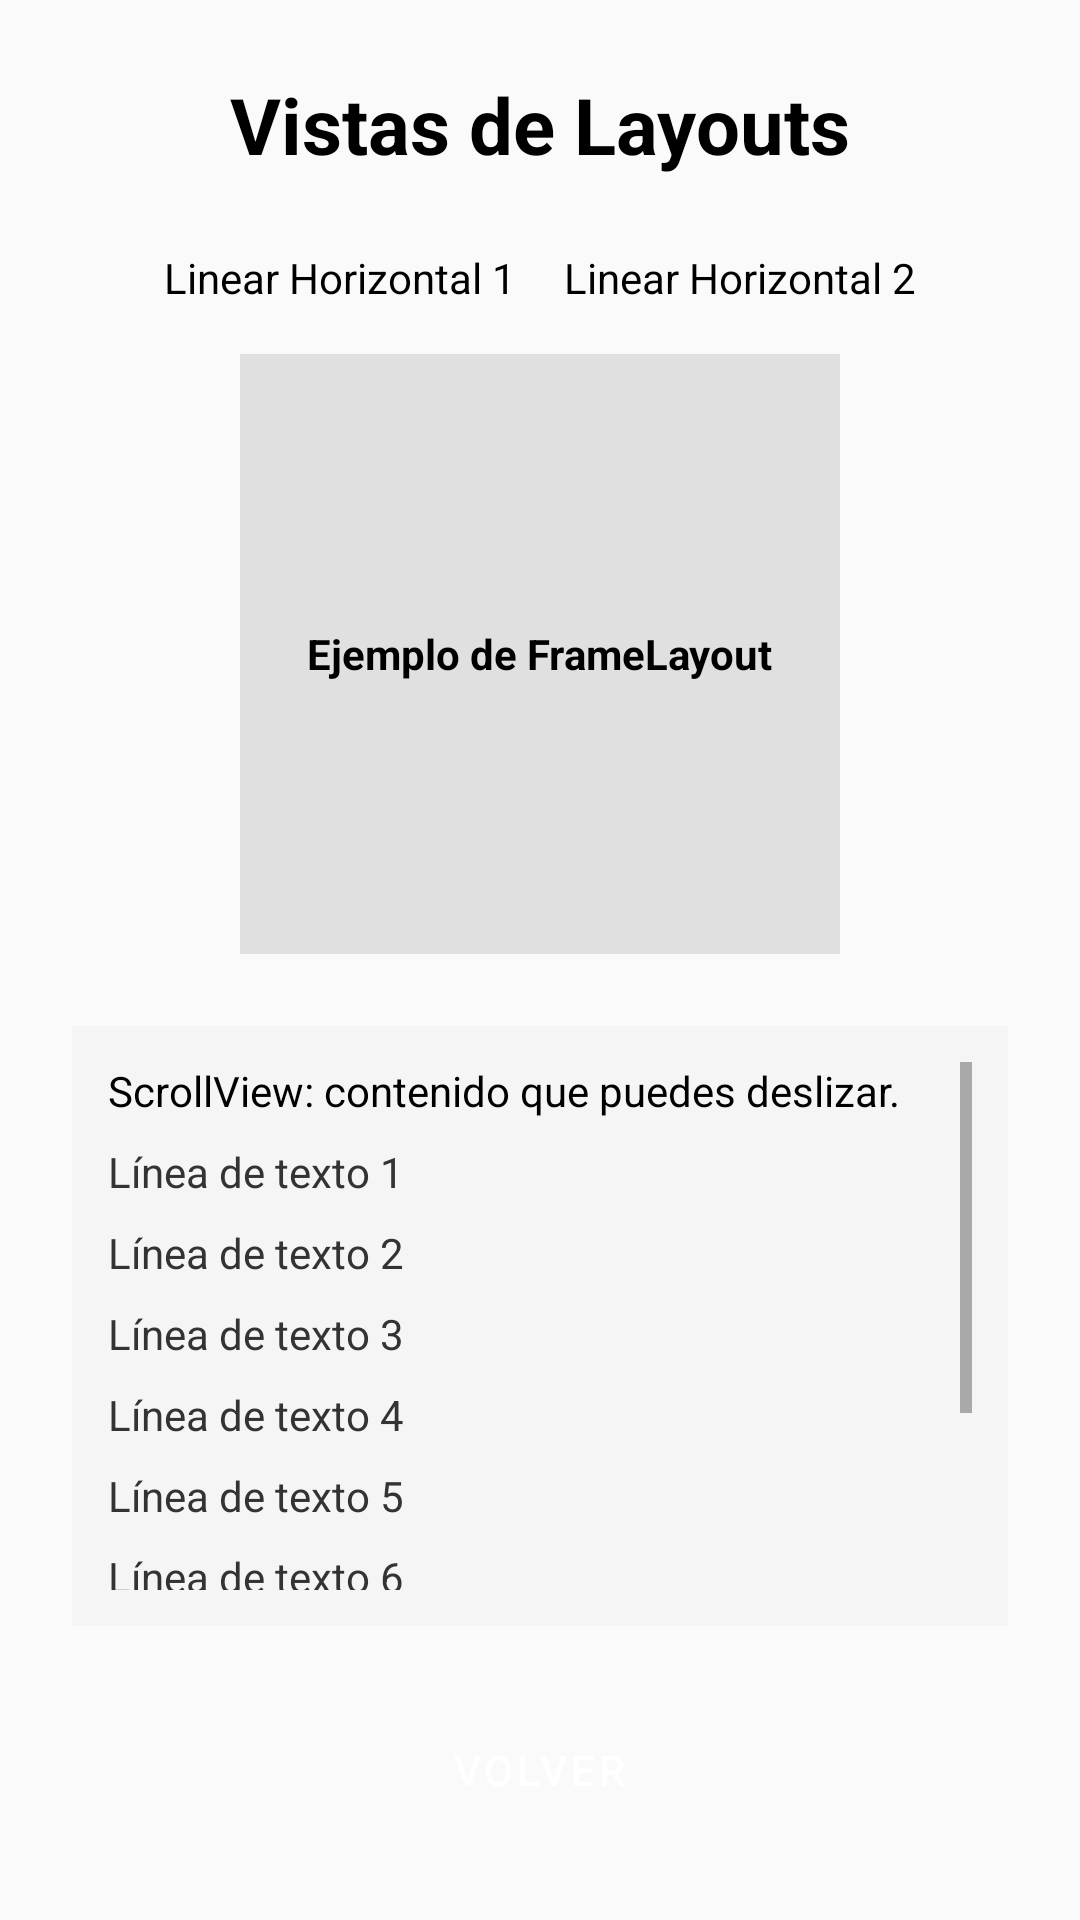

Android layout source for this screen:
<!-- AndroidManifest.xml: application theme Theme.Android_Activity_P2A -->
<!-- res/layout/activity_layouts.xml -->
<?xml version="1.0" encoding="utf-8"?>
<LinearLayout xmlns:android="http://schemas.android.com/apk/res/android"
    xmlns:tools="http://schemas.android.com/tools"
    android:layout_width="match_parent"
    android:layout_height="match_parent"
    android:gravity="top|center_horizontal"
    android:orientation="vertical"
    android:padding="24dp"
    android:background="#FAFAFA"
    tools:context=".LayoutsActivity">

    
    <TextView
        android:layout_width="wrap_content"
        android:layout_height="wrap_content"
        android:text="Vistas de Layouts"
        android:textSize="26sp"
        android:textStyle="bold"
        android:textColor="@android:color/black"
        android:layout_marginBottom="24dp"/>

    
    <LinearLayout
        android:layout_width="match_parent"
        android:layout_height="wrap_content"
        android:orientation="horizontal"
        android:gravity="center"
        android:layout_marginBottom="16dp">

        <TextView
            android:layout_width="wrap_content"
            android:layout_height="wrap_content"
            android:text="Linear Horizontal 1"
            android:layout_marginEnd="16dp"
            android:textColor="@android:color/black"/>

        <TextView
            android:layout_width="wrap_content"
            android:layout_height="wrap_content"
            android:text="Linear Horizontal 2"
            android:textColor="@android:color/black"/>
    </LinearLayout>

    
    <FrameLayout
        android:layout_width="200dp"
        android:layout_height="200dp"
        android:background="#E0E0E0"
        android:layout_gravity="center"
        android:layout_marginBottom="24dp">

        <TextView
            android:layout_width="wrap_content"
            android:layout_height="wrap_content"
            android:text="Ejemplo de FrameLayout"
            android:textColor="@android:color/black"
            android:textStyle="bold"
            android:layout_gravity="center"/>
    </FrameLayout>

    
    <ScrollView
        android:layout_width="match_parent"
        android:layout_height="200dp"
        android:layout_marginBottom="24dp"
        android:background="#F5F5F5"
        android:padding="12dp">

        <LinearLayout
            android:layout_width="match_parent"
            android:layout_height="wrap_content"
            android:orientation="vertical">

            <TextView
                android:layout_width="wrap_content"
                android:layout_height="wrap_content"
                android:text="ScrollView: contenido que puedes deslizar."
                android:textColor="@android:color/black"/>

            
            <TextView android:layout_width="wrap_content" android:layout_height="wrap_content"
                android:text="Línea de texto 1" android:layout_marginTop="8dp"/>
            <TextView android:layout_width="wrap_content" android:layout_height="wrap_content"
                android:text="Línea de texto 2" android:layout_marginTop="8dp"/>
            <TextView android:layout_width="wrap_content" android:layout_height="wrap_content"
                android:text="Línea de texto 3" android:layout_marginTop="8dp"/>
            <TextView android:layout_width="wrap_content" android:layout_height="wrap_content"
                android:text="Línea de texto 4" android:layout_marginTop="8dp"/>
            <TextView android:layout_width="wrap_content" android:layout_height="wrap_content"
                android:text="Línea de texto 5" android:layout_marginTop="8dp"/>
            <TextView android:layout_width="wrap_content" android:layout_height="wrap_content"
                android:text="Línea de texto 6" android:layout_marginTop="8dp"/>
            <TextView android:layout_width="wrap_content" android:layout_height="wrap_content"
                android:text="Línea de texto 7" android:layout_marginTop="8dp"/>
            <TextView android:layout_width="wrap_content" android:layout_height="wrap_content"
                android:text="Línea de texto 8" android:layout_marginTop="8dp"/>
            <TextView android:layout_width="wrap_content" android:layout_height="wrap_content"
                android:text="Línea de texto 9" android:layout_marginTop="8dp"/>
            <TextView android:layout_width="wrap_content" android:layout_height="wrap_content"
                android:text="Línea de texto 10" android:layout_marginTop="8dp"/>

        </LinearLayout>
    </ScrollView>

    
    <Button
        android:id="@+id/btnVolverLayouts"
        android:layout_width="wrap_content"
        android:layout_height="wrap_content"
        android:text="Volver"
        android:backgroundTint="#FF6200EE"
        android:textColor="#FFFFFF"
        android:paddingStart="24dp"
        android:paddingEnd="24dp"
        android:layout_gravity="center"/>
</LinearLayout>
<!-- resources referenced by this layout -->
<resources>
  <style name="Theme.Android_Activity_P2A" parent="Theme.MaterialComponents.Light.NoActionBar">
          
          <item name="colorPrimary">@color/primary_color</item>
          <item name="colorPrimaryVariant">@color/primary_dark_color</item>
          <item name="colorOnPrimary">@color/white</item>
          
          <item name="colorSecondary">@color/accent_color</item>
          <item name="colorSecondaryVariant">@color/teal_700</item>
          <item name="colorOnSecondary">@color/black</item>
          
          <item name="android:statusBarColor">?attr/colorPrimaryVariant</item>
          
          <item name="android:colorBackground">@color/background_color</item>
          <item name="android:textColor">@color/text_color</item>
          <item name="buttonStyle">@style/AppButton</item>
          <item name="android:windowBackground">@color/background_color</item>
      </style>
  <color name="primary_color">#673AB7</color>
  <color name="primary_dark_color">#512DA8</color>
  <color name="white">#FFFFFFFF</color>
  <color name="accent_color">#FF4081</color>
  <color name="teal_700">#FF018786</color>
  <color name="black">#FF000000</color>
  <color name="background_color">#F5F5F5</color>
  <color name="text_color">#333333</color>
  <style name="AppButton" parent="Widget.MaterialComponents.Button">
          <item name="android:textColor">@color/white</item>
          <item name="backgroundTint">@color/primary_color</item>
          <item name="cornerRadius">8dp</item>
          <item name="android:padding">12dp</item>
      </style>
</resources>
